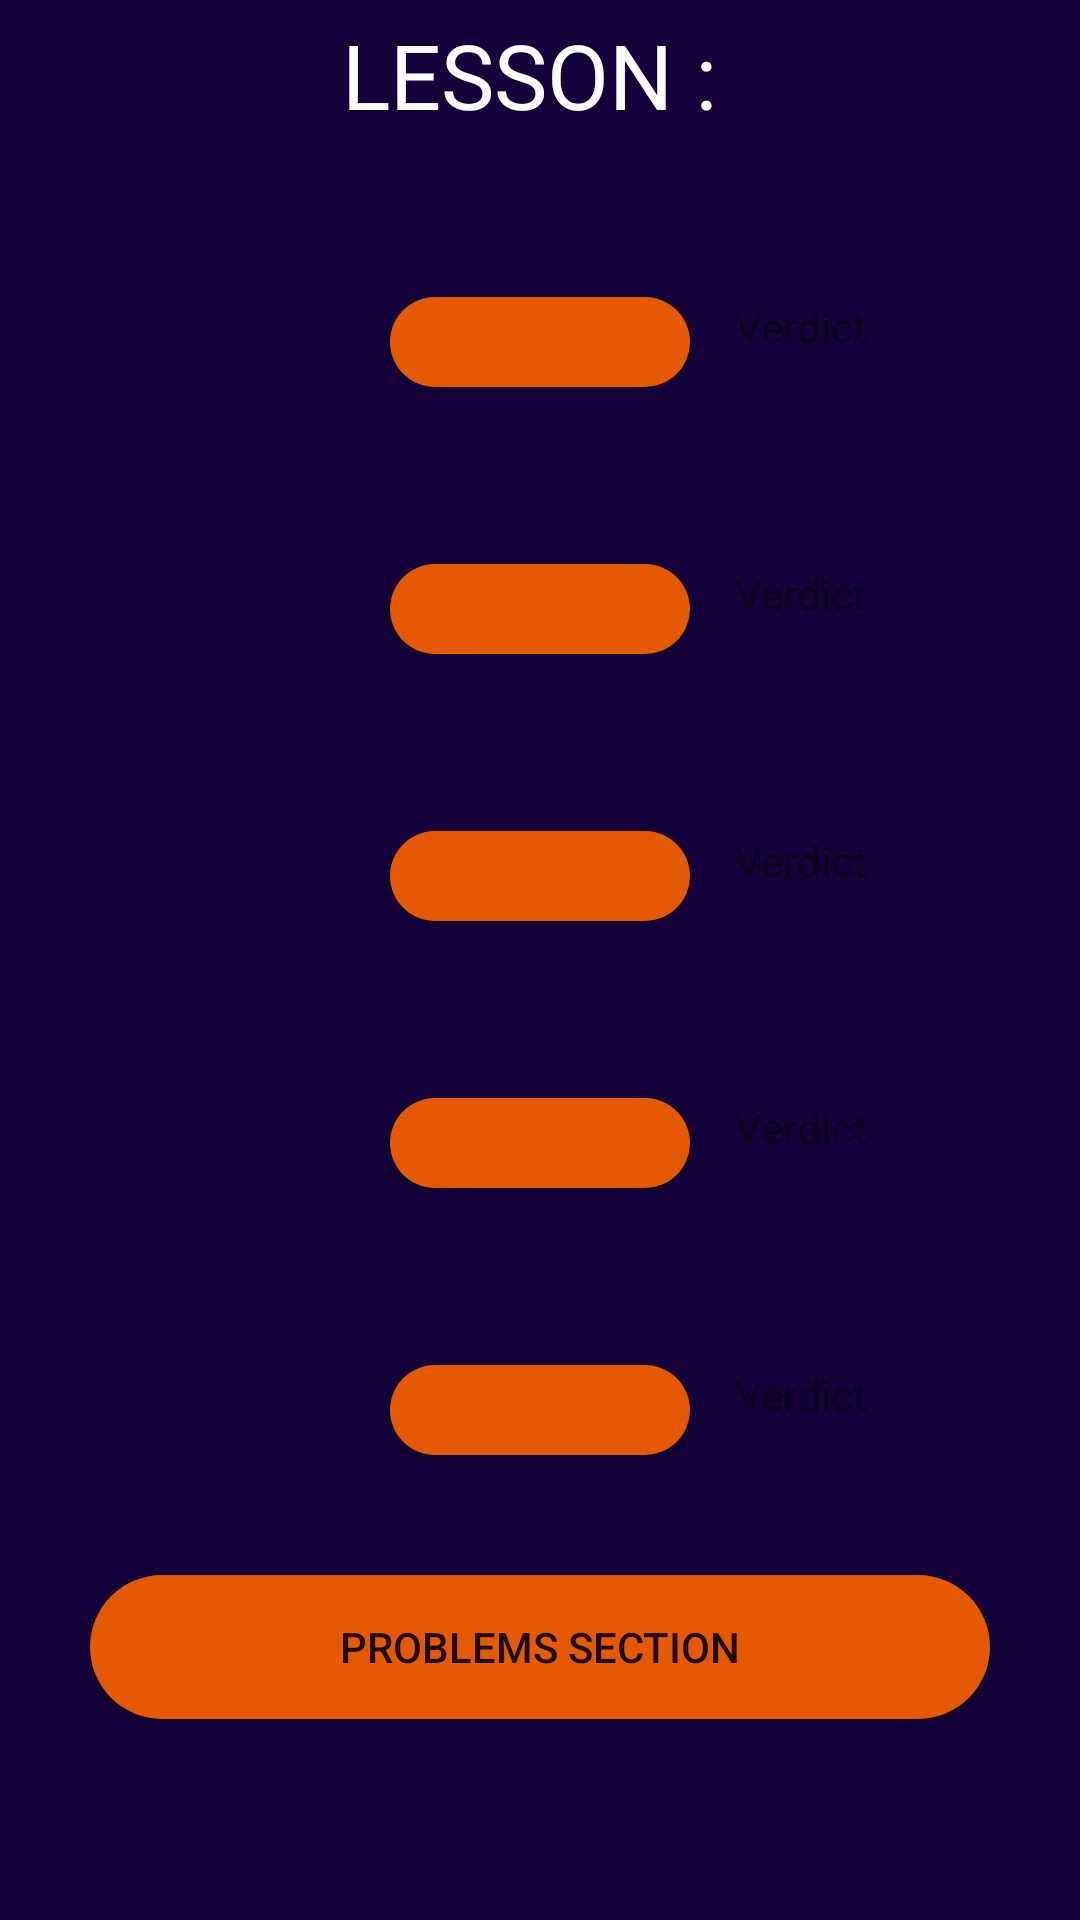

Produce the Android XML layout that renders to this screen, including the resource entries it uses.
<!-- AndroidManifest.xml: application theme Theme.CodeElevate -->
<!-- res/layout/activity_quiz.xml -->
<?xml version="1.0" encoding="utf-8"?>
<LinearLayout xmlns:android="http://schemas.android.com/apk/res/android"
    xmlns:app="http://schemas.android.com/apk/res-auto"
    xmlns:tools="http://schemas.android.com/tools"
    android:layout_width="match_parent"
    android:layout_height="match_parent"
    tools:context=".Quiz"
    android:orientation="vertical"
    android:background="#130139">


    <TextView
        android:id="@+id/lesson_number_for_quiz"
        android:layout_width="match_parent"
        android:layout_height="50dp"
        android:text="LESSON : "
        android:textColor="@color/white"
        android:gravity="center"
        android:fontFamily="@font/goldman"
        android:textSize="30sp"
        />


    <ScrollView
        android:id="@+id/scroll_view_for_quiz"
        android:layout_width="match_parent"
        android:layout_height="match_parent">

        <LinearLayout
            android:layout_width="match_parent"
            android:layout_height="match_parent"
            android:orientation="vertical"
            >

            <TextView
                android:id="@+id/quiz1_txt"
                android:layout_width="match_parent"
                android:layout_height="wrap_content"
                android:background="@drawable/text_edit"
                android:layout_marginBottom="20dp"
                android:fontFamily="@font/poppins"
                />

            <LinearLayout
                android:layout_width="match_parent"
                android:layout_height="wrap_content"
                android:orientation="horizontal"
                >

                <EditText
                    android:id="@+id/quiz1_ans"
                    android:layout_width="100dp"
                    android:layout_margin="10dp"
                    android:layout_height="wrap_content"
                    android:background="@drawable/text_edit"
                    />

                <androidx.appcompat.widget.AppCompatButton
                    android:id="@+id/quiz1_ans_btn"
                    android:layout_width="100dp"
                    android:layout_height="30dp"
                    android:layout_margin="10dp"
                    android:background="@drawable/btn_orange" />

                <TextView
                    android:id="@+id/quiz1_ans_check"
                    android:layout_width="match_parent"
                    android:layout_height="wrap_content"
                    android:layout_margin="5dp"
                    android:background="@drawable/text_edit"
                    android:text="Verdict"
                />
            </LinearLayout>

            <TextView
                android:id="@+id/quiz2_txt"
                android:layout_width="match_parent"
                android:layout_height="wrap_content"
                android:background="@drawable/text_edit"
                android:layout_marginBottom="20dp"
                android:fontFamily="@font/poppins"
                />


            <LinearLayout
                android:layout_width="match_parent"
                android:layout_height="wrap_content"
                android:orientation="horizontal"
                >

                <EditText
                    android:id="@+id/quiz2_ans"
                    android:layout_width="100dp"
                    android:layout_margin="10dp"
                    android:layout_height="wrap_content"
                    android:background="@drawable/text_edit"
                    />

                <androidx.appcompat.widget.AppCompatButton
                    android:id="@+id/quiz2_ans_btn"
                    android:layout_width="100dp"
                    android:layout_height="30dp"
                    android:layout_margin="10dp"
                    android:background="@drawable/btn_orange" />

                <TextView
                    android:id="@+id/quiz2_ans_check"
                    android:layout_width="match_parent"
                    android:layout_height="wrap_content"
                    android:layout_margin="5dp"
                    android:background="@drawable/text_edit"
                    android:text="Verdict"
                    />
            </LinearLayout>

            <TextView
                android:id="@+id/quiz3_txt"
                android:layout_width="match_parent"
                android:layout_height="wrap_content"
                android:background="@drawable/text_edit"
                android:layout_marginBottom="20dp"
                android:fontFamily="@font/poppins"
                />

            <LinearLayout
                android:layout_width="match_parent"
                android:layout_height="wrap_content"
                android:orientation="horizontal"
                >

                <EditText
                    android:id="@+id/quiz3_ans"
                    android:layout_width="100dp"
                    android:layout_margin="10dp"
                    android:layout_height="wrap_content"
                    android:background="@drawable/text_edit"
                    />

                <androidx.appcompat.widget.AppCompatButton
                    android:id="@+id/quiz3_ans_btn"
                    android:layout_width="100dp"
                    android:layout_height="30dp"
                    android:layout_margin="10dp"
                    android:background="@drawable/btn_orange" />

                <TextView
                    android:id="@+id/quiz3_ans_check"
                    android:layout_width="match_parent"
                    android:layout_height="wrap_content"
                    android:layout_margin="5dp"
                    android:background="@drawable/text_edit"
                    android:text="Verdict"
                    />
            </LinearLayout>

            <TextView
                android:id="@+id/quiz4_txt"
                android:layout_width="match_parent"
                android:layout_height="wrap_content"
                android:background="@drawable/text_edit"
                android:layout_marginBottom="20dp"
                android:fontFamily="@font/poppins"
                />


            <LinearLayout
                android:layout_width="match_parent"
                android:layout_height="wrap_content"
                android:orientation="horizontal"
                >

                <EditText
                    android:id="@+id/quiz4_ans"
                    android:layout_width="100dp"
                    android:layout_margin="10dp"
                    android:layout_height="wrap_content"
                    android:background="@drawable/text_edit"
                    />

                <androidx.appcompat.widget.AppCompatButton
                    android:id="@+id/quiz4_ans_btn"
                    android:layout_width="100dp"
                    android:layout_height="30dp"
                    android:layout_margin="10dp"
                    android:background="@drawable/btn_orange" />

                <TextView
                    android:id="@+id/quiz4_ans_check"
                    android:layout_width="match_parent"
                    android:layout_height="wrap_content"
                    android:layout_margin="5dp"
                    android:background="@drawable/text_edit"
                    android:text="Verdict"
                    />
            </LinearLayout>

            <TextView
                android:id="@+id/quiz5_txt"
                android:layout_width="match_parent"
                android:layout_height="wrap_content"
                android:background="@drawable/text_edit"
                android:layout_marginBottom="20dp"
                android:fontFamily="@font/poppins"
                />


            <LinearLayout
                android:layout_width="match_parent"
                android:layout_height="wrap_content"
                android:orientation="horizontal"
                >

                <EditText
                    android:id="@+id/quiz5_ans"
                    android:layout_width="100dp"
                    android:layout_margin="10dp"
                    android:layout_height="wrap_content"
                    android:background="@drawable/text_edit"
                    />

                <androidx.appcompat.widget.AppCompatButton
                    android:id="@+id/quiz5_ans_btn"
                    android:layout_width="100dp"
                    android:layout_height="30dp"
                    android:layout_margin="10dp"
                    android:background="@drawable/btn_orange" />

                <TextView
                    android:id="@+id/quiz5_ans_check"
                    android:layout_width="match_parent"
                    android:layout_height="wrap_content"
                    android:layout_margin="5dp"
                    android:background="@drawable/text_edit"
                    android:text="Verdict"
                    />
            </LinearLayout>


            <androidx.appcompat.widget.AppCompatButton
                android:id="@+id/quiz_section_to_problems_section"
                android:layout_width="match_parent"
                android:layout_height="match_parent"
                android:layout_gravity="center"
                android:background="@drawable/btn_orange"
                android:layout_margin="30dp"
                android:text="Problems Section"
                />


        </LinearLayout>


    </ScrollView>







</LinearLayout>
<!-- resources referenced by this layout -->
<resources>
  <!-- drawable btn_orange (drawable) -->
  <?xml version="1.0" encoding="utf-8"?>
  <shape xmlns:android="http://schemas.android.com/apk/res/android">
  
      <solid
          android:color="#e45a04"
          />
  
      <corners
          android:topLeftRadius="50dp"
          android:topRightRadius="50dp"
          android:bottomRightRadius="50dp"
          android:bottomLeftRadius="50dp"
          />
  </shape>
  <style name="Theme.CodeElevate" parent="Theme.MaterialComponents.DayNight.DarkActionBar">
          
          <item name="colorPrimary">@color/purple_500</item>
          <item name="colorPrimaryVariant">@color/purple_700</item>
          <item name="colorOnPrimary">@color/white</item>
          
          <item name="colorSecondary">@color/teal_200</item>
          <item name="colorSecondaryVariant">@color/teal_700</item>
          <item name="colorOnSecondary">@color/black</item>
          
          <item name="android:statusBarColor" tools:targetApi="l">?attr/colorPrimaryVariant</item>
          
      </style>
  <!-- not gathered from this repository: default colours our renderer supplied (Android Studio template values) -->
  <color name="purple_500">#FF6200EE</color>
  <color name="purple_700">#FF3700B3</color>
  <color name="teal_200">#FF03DAC5</color>
  <color name="teal_700">#FF018786</color>
  <color name="black">#FF000000</color>
  <color name="white">#FFFFFFFF</color>
</resources>
